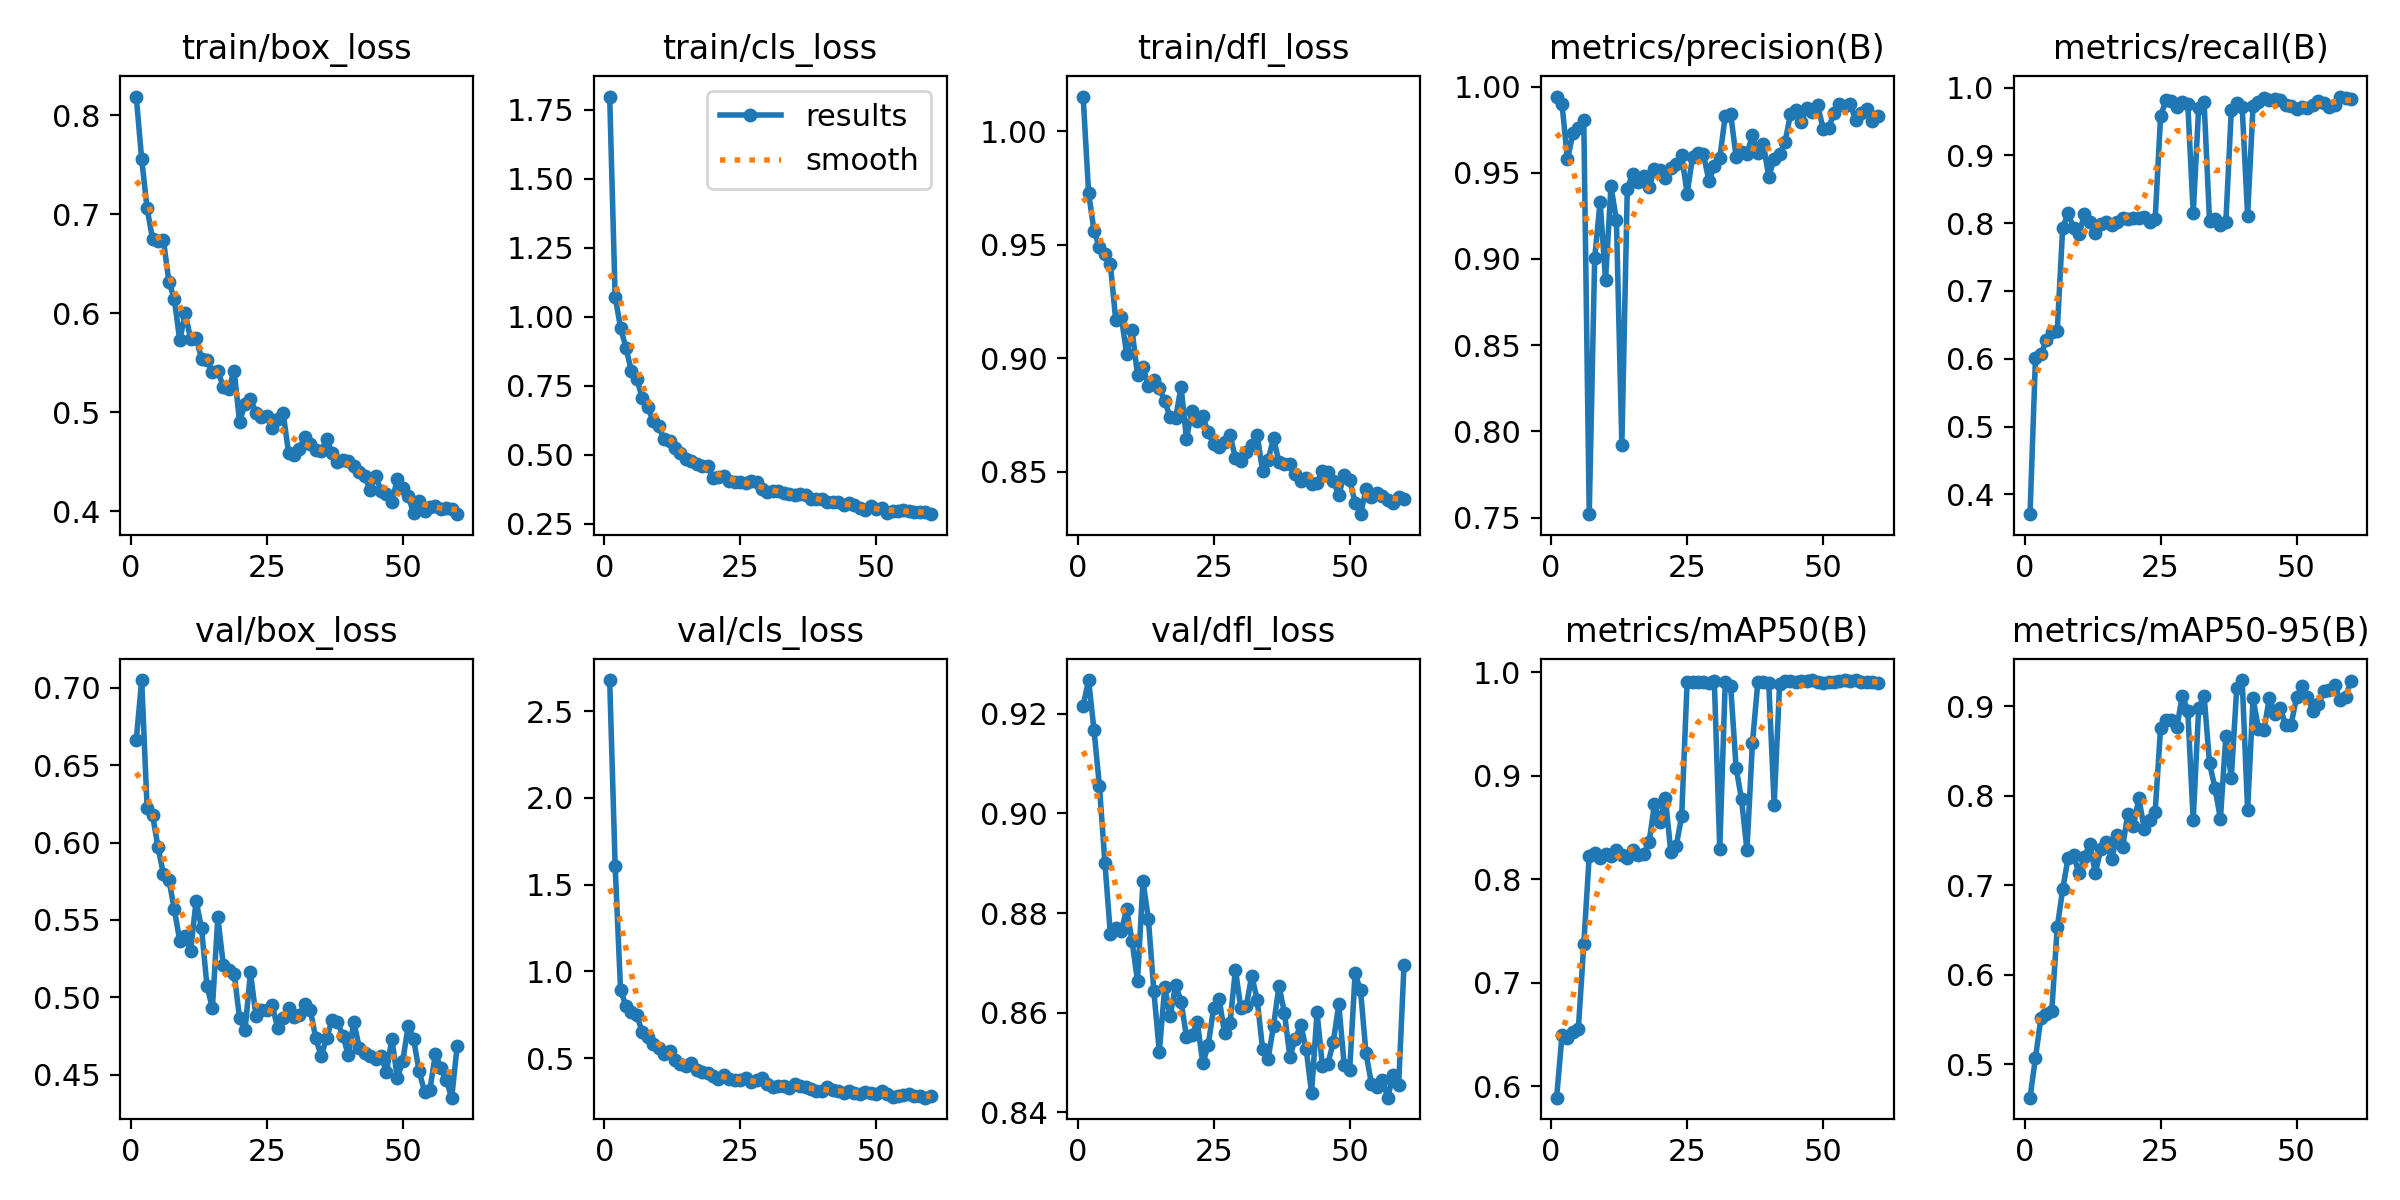

Data behind this chart, as committed beside it:
epoch, time, train/box_loss, train/cls_loss, train/dfl_loss, metrics/precision(B), metrics/recall(B), metrics/mAP50(B), metrics/mAP50-95(B), val/box_loss, val/cls_loss, val/dfl_loss, lr/pg0, lr/pg1, lr/pg2
1, 441.5, 0.8191, 1.797, 1.015, 0.9942, 0.371, 0.5891, 0.4629, 0.6661, 2.68, 0.9216, 0.0004673, 0.0004673, 0.0004673
2, 657.9, 0.7557, 1.071, 0.9728, 0.9897, 0.6018, 0.6493, 0.5075, 0.705, 1.611, 0.9268, 0.0009343, 0.0009343, 0.0009343
3, 852.9, 0.706, 0.9597, 0.9561, 0.9577, 0.6067, 0.6465, 0.5518, 0.6221, 0.8915, 0.9167, 0.001392, 0.001392, 0.001392
4, 1089, 0.6751, 0.8867, 0.9488, 0.9728, 0.6274, 0.6522, 0.5568, 0.6178, 0.801, 0.9054, 0.001387, 0.001387, 0.001387
5, 1277, 0.6734, 0.8019, 0.9461, 0.9762, 0.6391, 0.6554, 0.5602, 0.5971, 0.7647, 0.8901, 0.001372, 0.001372, 0.001372
6, 1466, 0.674, 0.7744, 0.9413, 0.9804, 0.6413, 0.7374, 0.6532, 0.5795, 0.7466, 0.8759, 0.001358, 0.001358, 0.001358
7, 1655, 0.6321, 0.7043, 0.9166, 0.7519, 0.7929, 0.8228, 0.6953, 0.576, 0.6488, 0.877, 0.001344, 0.001344, 0.001344
8, 1845, 0.6144, 0.6739, 0.9183, 0.9003, 0.8151, 0.8252, 0.731, 0.5569, 0.6246, 0.8764, 0.00133, 0.00133, 0.00133
9, 2033, 0.5726, 0.6208, 0.902, 0.9332, 0.7923, 0.8206, 0.7334, 0.5363, 0.5795, 0.8807, 0.001316, 0.001316, 0.001316
10, 2222, 0.6, 0.6027, 0.9123, 0.8878, 0.7833, 0.824, 0.7133, 0.5395, 0.561, 0.8743, 0.001302, 0.001302, 0.001302
11, 2410, 0.5742, 0.5563, 0.8924, 0.9422, 0.8133, 0.8224, 0.7317, 0.5299, 0.522, 0.8663, 0.001288, 0.001288, 0.001288
12, 2598, 0.5755, 0.5486, 0.8963, 0.9224, 0.8018, 0.8284, 0.7462, 0.5622, 0.5389, 0.8864, 0.001273, 0.001273, 0.001273
13, 2788, 0.5543, 0.5243, 0.8876, 0.7923, 0.7857, 0.8229, 0.7136, 0.5447, 0.4898, 0.8788, 0.001259, 0.001259, 0.001259
14, 2975, 0.5531, 0.5067, 0.8905, 0.9408, 0.7991, 0.8205, 0.7402, 0.5073, 0.4659, 0.8643, 0.001245, 0.001245, 0.001245
15, 3163, 0.5404, 0.4834, 0.8869, 0.9494, 0.8024, 0.828, 0.7487, 0.4928, 0.4533, 0.8521, 0.001231, 0.001231, 0.001231
16, 3595, 0.542, 0.4768, 0.8811, 0.9446, 0.7975, 0.8235, 0.7289, 0.5515, 0.4734, 0.8651, 0.001217, 0.001217, 0.001217
17, 4061, 0.5257, 0.4671, 0.8741, 0.948, 0.8014, 0.8244, 0.7559, 0.5211, 0.4327, 0.8593, 0.001203, 0.001203, 0.001203
18, 4580, 0.5239, 0.4582, 0.8735, 0.9415, 0.8081, 0.8357, 0.7424, 0.5174, 0.4178, 0.8656, 0.001189, 0.001189, 0.001189
19, 5071, 0.5417, 0.4588, 0.8875, 0.9521, 0.8055, 0.8724, 0.78, 0.5151, 0.4124, 0.8622, 0.001174, 0.001174, 0.001174
20, 5263, 0.4903, 0.4174, 0.8646, 0.9515, 0.8079, 0.8551, 0.7658, 0.4864, 0.3952, 0.8552, 0.00116, 0.00116, 0.00116
21, 5704, 0.5085, 0.4197, 0.8769, 0.9467, 0.8082, 0.8784, 0.7974, 0.4786, 0.3801, 0.8555, 0.001146, 0.001146, 0.001146
22, 6147, 0.5134, 0.4219, 0.8722, 0.9528, 0.8093, 0.826, 0.7628, 0.5161, 0.4022, 0.858, 0.001132, 0.001132, 0.001132
23, 6481, 0.4998, 0.4046, 0.8744, 0.9551, 0.8022, 0.832, 0.773, 0.4877, 0.3821, 0.8498, 0.001118, 0.001118, 0.001118
24, 6672, 0.4953, 0.4027, 0.8674, 0.9601, 0.8055, 0.8613, 0.7813, 0.4919, 0.3734, 0.8536, 0.001104, 0.001104, 0.001104
25, 6863, 0.4963, 0.401, 0.8621, 0.9379, 0.9578, 0.9906, 0.8755, 0.4919, 0.3714, 0.861, 0.001089, 0.001089, 0.001089
26, 7091, 0.4842, 0.3987, 0.8609, 0.9592, 0.9816, 0.9899, 0.8842, 0.4948, 0.3842, 0.8628, 0.001075, 0.001075, 0.001075
27, 7381, 0.4928, 0.4051, 0.8631, 0.9616, 0.9808, 0.9904, 0.8841, 0.4802, 0.3641, 0.8559, 0.001061, 0.001061, 0.001061
28, 7605, 0.4997, 0.4004, 0.8664, 0.9607, 0.9719, 0.9899, 0.8768, 0.4865, 0.3724, 0.8579, 0.001047, 0.001047, 0.001047
29, 7818, 0.4591, 0.3751, 0.8559, 0.9453, 0.9792, 0.989, 0.9117, 0.4932, 0.3832, 0.8686, 0.001033, 0.001033, 0.001033
30, 8054, 0.4568, 0.3642, 0.8549, 0.9538, 0.9762, 0.9909, 0.8946, 0.4872, 0.3488, 0.8609, 0.001019, 0.001019, 0.001019
31, 8261, 0.4634, 0.3684, 0.8588, 0.9585, 0.8148, 0.8294, 0.773, 0.4888, 0.3319, 0.8614, 0.001005, 0.001005, 0.001005
32, 8467, 0.4749, 0.367, 0.8619, 0.9828, 0.9692, 0.9899, 0.8978, 0.4954, 0.3416, 0.8675, 0.0009904, 0.0009904, 0.0009904
33, 8786, 0.4675, 0.3628, 0.8662, 0.9841, 0.9781, 0.9868, 0.9116, 0.4918, 0.341, 0.8626, 0.0009763, 0.0009763, 0.0009763
34, 8992, 0.4616, 0.3572, 0.8502, 0.9592, 0.8034, 0.9076, 0.8359, 0.4734, 0.3301, 0.8527, 0.0009621, 0.0009621, 0.0009621
35, 9182, 0.4606, 0.3541, 0.855, 0.9618, 0.806, 0.8771, 0.8089, 0.462, 0.3484, 0.8508, 0.000948, 0.000948, 0.000948
36, 9373, 0.4728, 0.357, 0.8649, 0.961, 0.7967, 0.8281, 0.7743, 0.4736, 0.338, 0.8573, 0.0009339, 0.0009339, 0.0009339
37, 9564, 0.4589, 0.3544, 0.8543, 0.9716, 0.8015, 0.9311, 0.8666, 0.4853, 0.3362, 0.8654, 0.0009197, 0.0009197, 0.0009197
38, 9755, 0.4502, 0.3402, 0.8533, 0.9613, 0.9664, 0.9905, 0.8199, 0.4838, 0.3213, 0.86, 0.0009056, 0.0009056, 0.0009056
39, 9944, 0.4519, 0.3394, 0.8534, 0.9668, 0.9777, 0.9903, 0.9198, 0.475, 0.3088, 0.8512, 0.0008914, 0.0008914, 0.0008914
40, 10137, 0.4503, 0.3392, 0.8493, 0.9478, 0.9712, 0.9898, 0.9291, 0.4624, 0.313, 0.8547, 0.0008773, 0.0008773, 0.0008773
41, 10333, 0.4453, 0.3297, 0.8459, 0.9579, 0.8111, 0.8718, 0.7837, 0.484, 0.3352, 0.8576, 0.0008631, 0.0008631, 0.0008631
42, 10534, 0.44, 0.3275, 0.8473, 0.9607, 0.9731, 0.9884, 0.9089, 0.4674, 0.3191, 0.8528, 0.000849, 0.000849, 0.000849
43, 10726, 0.4354, 0.3302, 0.8446, 0.9678, 0.978, 0.9909, 0.8749, 0.4637, 0.3087, 0.8439, 0.0008348, 0.0008348, 0.0008348
44, 10921, 0.4217, 0.3189, 0.8451, 0.9839, 0.9847, 0.9914, 0.8732, 0.4619, 0.3007, 0.8601, 0.0008207, 0.0008207, 0.0008207
45, 11112, 0.4355, 0.3235, 0.8505, 0.9861, 0.9822, 0.9905, 0.9096, 0.4598, 0.3126, 0.8492, 0.0008065, 0.0008065, 0.0008065
46, 11312, 0.4207, 0.3183, 0.8501, 0.9794, 0.9834, 0.9911, 0.8916, 0.462, 0.3011, 0.8497, 0.0007924, 0.0007924, 0.0007924
47, 11517, 0.417, 0.306, 0.8458, 0.9877, 0.9815, 0.9916, 0.8981, 0.4516, 0.2956, 0.8542, 0.0007782, 0.0007782, 0.0007782
48, 11721, 0.4098, 0.3002, 0.84, 0.9851, 0.9748, 0.9922, 0.8787, 0.473, 0.3031, 0.8617, 0.0007641, 0.0007641, 0.0007641
49, 12018, 0.4323, 0.3127, 0.8484, 0.9894, 0.9733, 0.99, 0.8794, 0.4479, 0.2977, 0.8494, 0.0007499, 0.0007499, 0.0007499
50, 12204, 0.4236, 0.3038, 0.8465, 0.9754, 0.9681, 0.9893, 0.91, 0.4587, 0.2916, 0.8485, 0.0007358, 0.0007358, 0.0007358
51, 12404, 0.4156, 0.307, 0.8365, 0.9757, 0.9707, 0.9906, 0.9221, 0.4816, 0.3124, 0.8679, 0.0007216, 0.0007216, 0.0007216
52, 12597, 0.3981, 0.2892, 0.8314, 0.9847, 0.9696, 0.9908, 0.9104, 0.4727, 0.291, 0.8645, 0.0007075, 0.0007075, 0.0007075
53, 12787, 0.4101, 0.2979, 0.8424, 0.99, 0.974, 0.9909, 0.8948, 0.4522, 0.2765, 0.8519, 0.0006934, 0.0006934, 0.0006934
54, 12978, 0.3997, 0.2964, 0.8388, 0.9887, 0.9806, 0.9921, 0.902, 0.439, 0.2795, 0.8458, 0.0006792, 0.0006792, 0.0006792
55, 13209, 0.4047, 0.2983, 0.8409, 0.9897, 0.9772, 0.9917, 0.9164, 0.4403, 0.2865, 0.8451, 0.0006651, 0.0006651, 0.0006651
56, 13486, 0.4051, 0.2954, 0.8394, 0.9803, 0.9718, 0.9922, 0.9177, 0.4635, 0.2946, 0.8466, 0.0006509, 0.0006509, 0.0006509
57, 13678, 0.4027, 0.2916, 0.8375, 0.9846, 0.9743, 0.9907, 0.9233, 0.4543, 0.2812, 0.8429, 0.0006368, 0.0006368, 0.0006368
58, 13871, 0.4034, 0.2922, 0.8361, 0.9867, 0.9867, 0.9907, 0.9069, 0.4462, 0.2805, 0.8475, 0.0006226, 0.0006226, 0.0006226
59, 14064, 0.4025, 0.2921, 0.8391, 0.9802, 0.9846, 0.9905, 0.9107, 0.435, 0.2723, 0.8455, 0.0006085, 0.0006085, 0.0006085
60, 14255, 0.397, 0.2847, 0.8378, 0.9832, 0.9836, 0.9898, 0.9277, 0.4684, 0.281, 0.8697, 0.0005943, 0.0005943, 0.0005943
